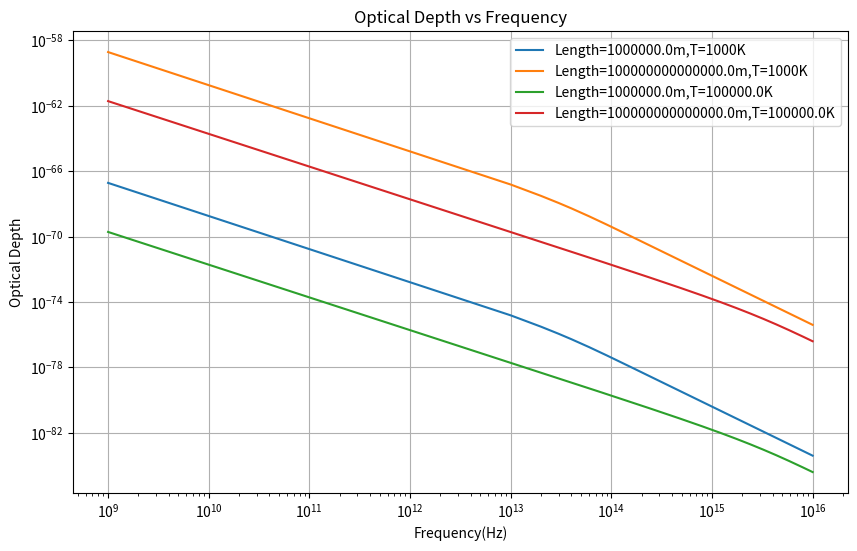

Python code for this plot:
import numpy as np
import matplotlib.pyplot as plt


#Constants
e=1.602e-19
h=6.626e-34
c=3e8
k=1.381e-23 
m=9.109e-31

#defining variables
w0=2.47e15 #Lyman Alpha line for hydrogen
ni=50e-6
ne=ni
geff=1   #Gaunt factor

def alpha(nu,T,Z,ne,ni):

    return (4*e**6/(3*m*h*c))*geff*((2*np.pi)/(3*k*m))**0.5*(1/(T**0.5))*(Z**2*ne*ni/nu**3)*(1-np.exp(-h*nu/(k*T)))

nu=np.linspace(10e8,10e15,1000) 
temperatures=[1000,1e5] 
lengths=[10e5,10e13] 

plt.figure(figsize=(10,6))

for T in temperatures:
    for L in lengths:
        tau=alpha(nu,T,1,ne,ni)*L       #Taking Z=1
        plt.plot(nu,tau,label=f'Length={L}m,T={T}K')

plt.xlabel('Frequency(Hz)')
plt.ylabel('Optical Depth')
plt.title('Optical Depth vs Frequency')
plt.xscale('log')
plt.yscale('log')
plt.grid(True)
plt.legend()
plt.show()